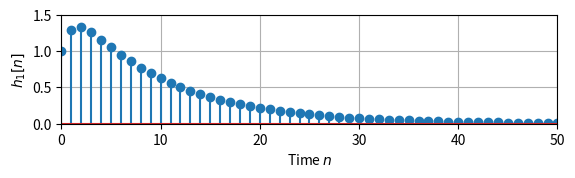
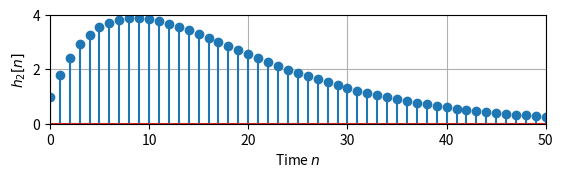
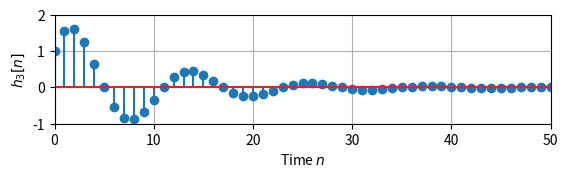

Source code (Python) for these figures, in order:
import numpy as np
from scipy import signal
import matplotlib.pyplot as plt

# 共通の準備事項
zr = np.array([0, 0])                  # 二つの零点の位置
nend = 50; n = np.arange(0, nend + 1)  # 時刻の範囲
x = np.zeros(nend + 1); x[0] = 1       # 単位インパルスの入力

# 異なる実数の極の場合
pl1 = np.array([0.4, 0.9])             # 極の位置
b1, a1 = signal.zpk2tf(zr, pl1, 1)     # 零点・極から2次フィルタの分子・分母係数
h1 = signal.lfilter(b1, a1, x)         # フィルタリングによる単位インパルス応答
fig1 = plt.figure()
ax1 = fig1.add_subplot(3, 1, 1)
ax1.stem(n, h1)                        # 単位インパルス応答の図示
ax1.set_xlim(0, nend); ax1.set_ylim(0, 1.5); ax1.grid()
ax1.set_xlabel('Time $n$'); ax1.set_ylabel('$h_1[n]$')

# 重根の極の場合
pl2 = np.array([0.9, 0.9])             # 以下同じ
b2, a2 = signal.zpk2tf(zr, pl2, 1)
h2 = signal.lfilter(b2, a2, x)
fig2 = plt.figure()
ax2 = fig2.add_subplot(3, 1, 1)
ax2.stem(n, h2)
ax2.set_xlim(0, nend); ax2.set_ylim(0, 4); ax2.grid()
ax2.set_xlabel('Time $n$'); ax2.set_ylabel('$h_2[n]$')

# 複素共役の極の場合
pl3 = np.array([0.9 * np.exp( 1j * np.pi / 6),
                0.9 * np.exp(-1j * np.pi / 6)])
b3, a3 = signal.zpk2tf(zr, pl3, 1)
h3 = signal.lfilter(b3, a3, x)
fig3 = plt.figure()
ax3 = fig3.add_subplot(3, 1, 1)
ax3.stem(n, h3)
ax3.set_xlim(0, nend); ax3.set_ylim(-1, 2); ax3.grid()
ax3.set_xlabel('Time $n$'); ax3.set_ylabel('$h_3[n]$')
